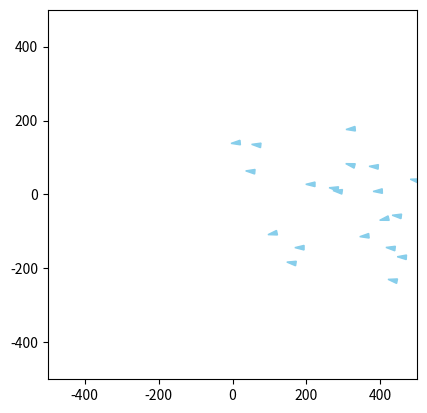

This figure's Python source:
import numpy as np
import matplotlib.pyplot as plt
from matplotlib.patches import Polygon
from matplotlib.animation import FuncAnimation
import random as rng
from scipy.spatial import cKDTree

class Simulation :
    
    def __init__(self, liste_de_poissons, liste_de_predateurs, N, dt, distance_seuil, alpha_cohesion, alpha_separation, alpha_alignement, a_rng, temps_calcul_ordre=3.0):
        self.liste_de_poissons = liste_de_poissons
        self.liste_de_predateurs = liste_de_predateurs
        self.N = N
        self.dt = dt
        self.initialiser_matrices_poissons()
        self.distance_seuil = distance_seuil
        self.alpha_cohesion = alpha_cohesion
        self.alpha_separation = alpha_separation
        self.alpha_alignement = alpha_alignement
        self.a_rng = a_rng
        self.voisins_plus_proches = np.zeros(len(self.liste_de_poissons))
        self.temps_calcul_ordre = temps_calcul_ordre
        
    def initialiser_matrices_poissons(self):
        """
        Cree la matrice des poissons
        """
        for poisson in self.liste_de_poissons:
            poisson.ajouter_simulation(self)
        
    def mettre_a_jour_voisins(self, i):
        positions = np.array([poisson.positions[i] for poisson in self.liste_de_poissons])
        tree = cKDTree(positions)
        # Renvoie l'indice du plus proche voisin pour chaque poisson
        _, indices_voisins = tree.query(positions, k=2)  # k=2 pour exclure soi-même
        return indices_voisins[:, 1]
                    
    def centre_masse_poissons(self, i):
        """
        Renvoie le centre de masse des poissons
        Args:
            i: indice temporel concerné de la matrice positions

        Returns:
            point_centre : les coordonnees du centre de masse des poissons
        """
        point_centre = np.zeros((2))
        for poisson in self.liste_de_poissons :
            point_centre += poisson.positions[i]
        point_centre = point_centre / len(self.liste_de_poissons)
        return point_centre
        
    def vitesse_banc_poissons(self, i): # i est l'indice temporel concerné de la matrice positions
        """
        Renvoie la vitesse du banc de poissons
        Args:
            i: indice temporel concerné de la matrice positions

        Returns:
            vitesse_moy : les coordonnées du vecteur vitesse du banc de poissons
        """
        vitesse_moy = np.zeros((2))
        for poisson in self.liste_de_poissons :
            vitesse_moy += poisson.vitesses[i]
        vitesse_moy = vitesse_moy / len(self.liste_de_poissons)
        return vitesse_moy
    
    def calcul_parametre_ordre(self, indice):
        """
        Calcul la valeur du paramètre d'ordre
        Args:
            indice : l'indice temporel de la simulation
            temps_simu: le temps de la simulation

        Returns:
            parametre_ordre_simulation : le parametre d'ordre de la simulation à un temps donné

        """
        temps_simu = indice*self.dt
        if temps_simu >= self.temps_calcul_ordre and temps_simu <= (self.temps_calcul_ordre + 50*self.dt) :
                vitesse_totale = np.array([0.,0.])
                vitesse_moyenne = 0
                for element in self.liste_de_poissons : 
                    vitesse_totale += np.array(element.vitesses[indice])
                    vitesse_moyenne += np.linalg.norm(element.vitesses[indice])
                parametre_ordre_simulation = np.linalg.norm(vitesse_totale)/vitesse_moyenne
        else : 
            parametre_ordre_simulation = 0
        return parametre_ordre_simulation

    def calcul_tableaux(self):
        taille_banc = len(self.liste_de_poissons)   
        somme_parametre_ordre = 0.
        for i in range(0, self.N):

            ## récupération centre masse banc et vitesse banc
            centre_masse_banc = self.centre_masse_poissons(i)   ## centre de masse du banc de poisson 
            vitesse_banc = self.vitesse_banc_poissons(i)             ## vecteur vitesse du banc de poisson (je pense moyenne de la vitesse sur x puis sur y puis sur z)
            self.voisins_plus_proches = self.mettre_a_jour_voisins(i)
            for p in range(0, len(self.liste_de_poissons)):
                
                poisson = self.liste_de_poissons[p]
                
                ## Calcul accélérations au rang n+1
                voisin = self.liste_de_poissons[self.voisins_plus_proches[p]]  ## objet du poisson le plus proche
                dist_voisin = poisson.distance(voisin, i)     ## distance avec le poisson le plus proche 

        
                a_cohesion = np.zeros((2))
                a_separation = np.zeros((2))
                a_alignement = np.zeros((2))

                a_cohesion = self.alpha_cohesion * ( centre_masse_banc - poisson.positions[i, :])

                a_separation = self.alpha_separation * (poisson.positions[i, :] - voisin.positions[i, :]) / dist_voisin**2

                a_alignement = self.alpha_alignement * ( vitesse_banc - poisson.vitesses[i, :])
                
                n1_rand = rng.random()*2 - 1 # sur l'intervalle [-1 ; 1]
                n2_rand = rng.random()*2 - 1
                a_aleatoire = [n1_rand * self.a_rng, n2_rand * self.a_rng]

                poisson.accelerations[i+1, :] = a_cohesion + a_separation + a_alignement + a_aleatoire


                
                ## Calcul du vecteur vitesse au rang n+1
                vecteur_vitesse = poisson.vitesses[i, :] + self.dt * poisson.accelerations[i+1, :]

                ## Ajustement du vecteur vitesse pour avoir une vitesse inférieur à v_max
                norme_vitesse = np.linalg.norm(vecteur_vitesse)
                if norme_vitesse > poisson.v_max :
                    poisson.vitesses[i+1, :] = (vecteur_vitesse * poisson.v_max) / norme_vitesse
                else:
                    poisson.vitesses[i+1, :] = vecteur_vitesse

                ## Calcul du vecteur position au rang n+1
                poisson.positions[i+1, :] = poisson.positions[i, :] + self.dt * poisson.vitesses[i+1, :]
            
            #moyenne parametre ordre sur 51 itérations
            somme_parametre_ordre += self.calcul_parametre_ordre(i)
        self.parametre_ordre = somme_parametre_ordre/51
    
    
    



class GUI:
    def __init__(self, simulation, vitesse_lecture = 1.0, coord_lim = 200):
        self.simulation = simulation
        
        self.fig, self.ax = plt.subplots()
        self.ax.set_xlim(-coord_lim, coord_lim)
        self.ax.set_ylim(-coord_lim, coord_lim)
        self.ax.set_aspect('equal')

        self.triangles = []
        self.init_triangles()

        self.ani = FuncAnimation(self.fig, self.update, frames=np.arange(0,self.simulation.N-1,1), interval=self.simulation.dt*1000/vitesse_lecture, blit=True)
        plt.show()
    
    def init_triangles(self):
        """
        Cree les triangles des boids
        
    """
        for poisson in self.simulation.liste_de_poissons:
            pos, vit = poisson.position_initiale, poisson.vitesse_initiale
            coords = self.coords_triangle(pos, vit)
            triangle = Polygon(coords, closed=True, color='skyblue')
            self.ax.add_patch(triangle)
            self.triangles.append(triangle)
        for predateur in self.simulation.liste_de_predateurs:
            pos, vit = predateur.position_initiale, predateur.vitesse_initiale
            coords = self.coords_triangle(pos, vit)
            triangle = Polygon(coords, closed=True, color='skyblue')
            self.ax.add_patch(triangle)
            self.triangles.append(triangle)
    
    def update(self,frame):
        """
        Met  à jour les triangles des boids
    Args:
        frame : frame actuelle de l'animation'

    Returns:
        self.triangles : les coordonnées des triangles représentant les boids
    """
        for i in range(len(self.simulation.liste_de_poissons)):
            pos,vit = self.simulation.liste_de_poissons[i].positions[frame], self.simulation.liste_de_poissons[i].vitesses[frame]
            new_coords = self.coords_triangle(pos, vit)
            self.triangles[i].set_xy(new_coords)
        for j in range(len(self.simulation.liste_de_predateurs)):
            pos,vit = self.simulation.liste_de_predateurs[j].positions[frame], self.simulation.liste_de_predateurs[j].vitesses[frame]
            new_coords = self.coords_triangle(pos, vit)
            self.triangles[j+len(self.simulation.liste_de_poissons)].set_xy(new_coords)
        return self.triangles
    
    
    def coords_triangle(self,pos,vit,size=0.5):
        """
        Calcule les coordonnées du triangle représentant le boid et l'aligne avec sa vitesse'
    Args:
        pos (tuple): tuple contenant x,y les coordonnées du boid
        vit (tuple): tuple contenant vx,vy correspondant au vecteur vitesse du boid
        size (float, optional): facteur de taille du boid

    Returns:
        triangle : coordonnées des faces d'un triangle représentant le boid
    """
        x, y = pos
        xvit, yvit = vit
        hauteur_tetraedre = 50*size             #hauteur du tetraedre
        Largeur_base = 1/2*hauteur_tetraedre      #largeur d'un coté de la base

        #si vitesse nulle attention à ne pas diviser par une norme nulle -> direction par défaut = (1,0,0)
        if xvit==0 and yvit==0 : 
            xvit = 1
            yvit = 0
        norme_vit = np.sqrt(xvit**2+yvit**2)

        #on cherche un vecteur orthonormale avec la direction du boid:
        xa, ya = xvit/norme_vit, yvit/norme_vit                  #selon la direction/vitesse
        xb, yb = -ya, xa                                         #vecteur orthogonal choisi arbitrairement

        
        #on calcule les points limites de la base et celui de l'apex du tetraedre: 
        pointe_haut = [x + 2/3*hauteur_tetraedre*xa,y+2/3*hauteur_tetraedre*ya ]
        pointe_gauche = [x - 1/3*hauteur_tetraedre*xa -Largeur_base/2*xb,y- 1/3*hauteur_tetraedre*ya - Largeur_base/2*yb]
        pointe_droite = [x - 1/3*hauteur_tetraedre*xa +Largeur_base/2*xb,y- 1/3*hauteur_tetraedre*ya + Largeur_base/2*yb]
        

        #on renseigne les faces du tetraedre
        triangle =[pointe_haut, pointe_gauche, pointe_droite]
        
        return triangle

class Boid :
    
    def __init__(self, position_initiale, vitesse_initiale):
        self.position_initiale = position_initiale
        self.vitesse_initiale = vitesse_initiale
        
    def ajouter_simulation(self, simulation):
        self.simulation = simulation
        self.initialisation_matrices()
        
    def initialisation_matrices(self):
        self.positions = np.zeros((self.simulation.N+1, 2))
        self.vitesses = np.zeros((self.simulation.N+1, 2))
        self.accelerations = np.zeros((self.simulation.N+1, 2))
        self.positions[0] = self.position_initiale
        self.vitesses[0] = self.vitesse_initiale

    def __str__(self):
        text = "Positions :\n" + str(self.positions) + "\nVitesses :\n" + str(self.vitesses) + "\nAccelerations :\n" + str(self.accelerations)
        return text

    def distance(self, boid, i): 	#distance avec un boid à l'indice i
        diff_position = self.positions[i] - boid.positions[i]
        norme = np.linalg.norm(diff_position)
        return norme


class Poisson(Boid):
    
    def __init__(self, position_initiale, vitesse_initiale, v_max):
        super().__init__(position_initiale, vitesse_initiale)
        self.v_max = v_max



def test_1():
    distance_seuil = 100; alpha_cohesion = 1; alpha_separation = 1; alpha_alignement = 1; a_rng = 0.2
    
    poisson1 = Poisson([-1, -2], [0, 0], 20)
    poisson2 = Poisson([2, 2], [5, 0], 20)
    poisson3 = Poisson([0, 0], [1, -3], 20)
    
    la_simu = Simulation([poisson1, poisson2, poisson3], [], 5, 0.1, distance_seuil, alpha_cohesion, alpha_separation, alpha_alignement, a_rng)
    
    print(poisson1)
    print()
    print(poisson2)
    print()
    
    distance = poisson1.distance(poisson2, 0)
    print(distance)
    print()
    
    centre = la_simu.centre_masse_poissons(0)
    print(centre)
    v_moy = la_simu.vitesse_banc_poissons(0)
    print(v_moy)
    print("\n")

def test_2():
    distance_seuil = 100; alpha_cohesion = 5; alpha_separation = 100000; alpha_alignement = 50; a_rng = 1000
    N = 5000
    poisson4 = Poisson([-100, -100], [10, 10], 500)
    poisson5 = Poisson([100, 100], [-10, -10], 500)
    poisson6 = Poisson([50, 0], [0, 0], 500)
    

    
    nouvelle_simu = Simulation([poisson4, poisson5, poisson6], [], N, 0.01, distance_seuil, alpha_cohesion, alpha_separation, alpha_alignement, a_rng)
    nouvelle_simu.calcul_tableaux()
    
    fenetre = GUI(nouvelle_simu, vitesse_lecture = 1.0, coord_lim=500)
    
def test_3():
    distance_seuil = 100; alpha_cohesion = 0; alpha_separation = 100000; alpha_alignement =0; a_rng = 1000
    N = 5000
    poissons = []
    for i in range(20):
        a = rng.random()*500
        b = rng.random()*500-250
        c = rng.random()*100-250
        d = rng.random()*100-50
        poissons.append(Poisson([a,b],[c,d],500))
    nouvelle_simu = Simulation(poissons, [], N, 0.01, distance_seuil, alpha_cohesion, alpha_separation, alpha_alignement, a_rng, temps_calcul_ordre=4.0)
    nouvelle_simu.calcul_tableaux()
    fenetre = GUI(nouvelle_simu,1,500)
    print(f"le parametre d'ordre est de {nouvelle_simu.parametre_ordre}")
    
test_3()
